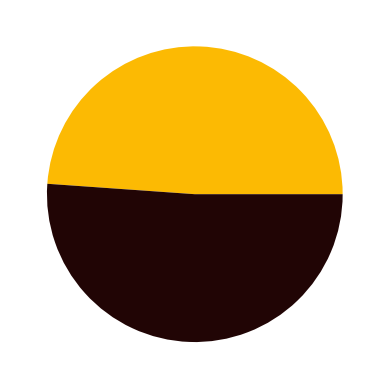

Here is the Python script that generated this plot:
import matplotlib.pyplot as plt 
import numpy as np
#Plotting year-wise
# x = list(range(2011, 2022))
# plt.xticks(np.arange(2011, 2022, step = 1))
# axes = plt.gca()
# axes.set_xticklabels(x, rotation = 0, fontsize = 20)
# wickets = [26, 37, 41, 10, 62, 72, 56, 38, 20, 13, 26]
# axes.set_yticklabels(wickets,rotation = 0, fontsize = 20)
# plt.plot(x, wickets, linewidth = 5)
# plt.xlabel("Year", fontsize = 25)
# plt.ylabel("Wickets", fontsize = 25)
# plt.show()

#Plotting opposition-wise
# teams = ['AFG', 'AUS', 'BAN', 'ENG', 'NZ','SA', 'SL', 'WI']
# wkts = [5, 89, 16, 80, 48, 53, 50, 60]
# plt.bar(teams, wkts)
# plt.xlabel("Team", fontsize = 25)
# plt.ylabel("Wickets", fontsize = 25)
# axes = plt.gca()
# axes.set_xticklabels(teams, rotation = 0, fontsize = 20)
# axes.set_yticklabels(wkts, rotation = 0, fontsize = 20)
# plt.show()

# Plot home vs away
wk = [196, 205]
labels = ['Home', 'Away']
colors = ['#fcba03', '#210505']
plt.pie(wk, colors = colors)
plt.show()
